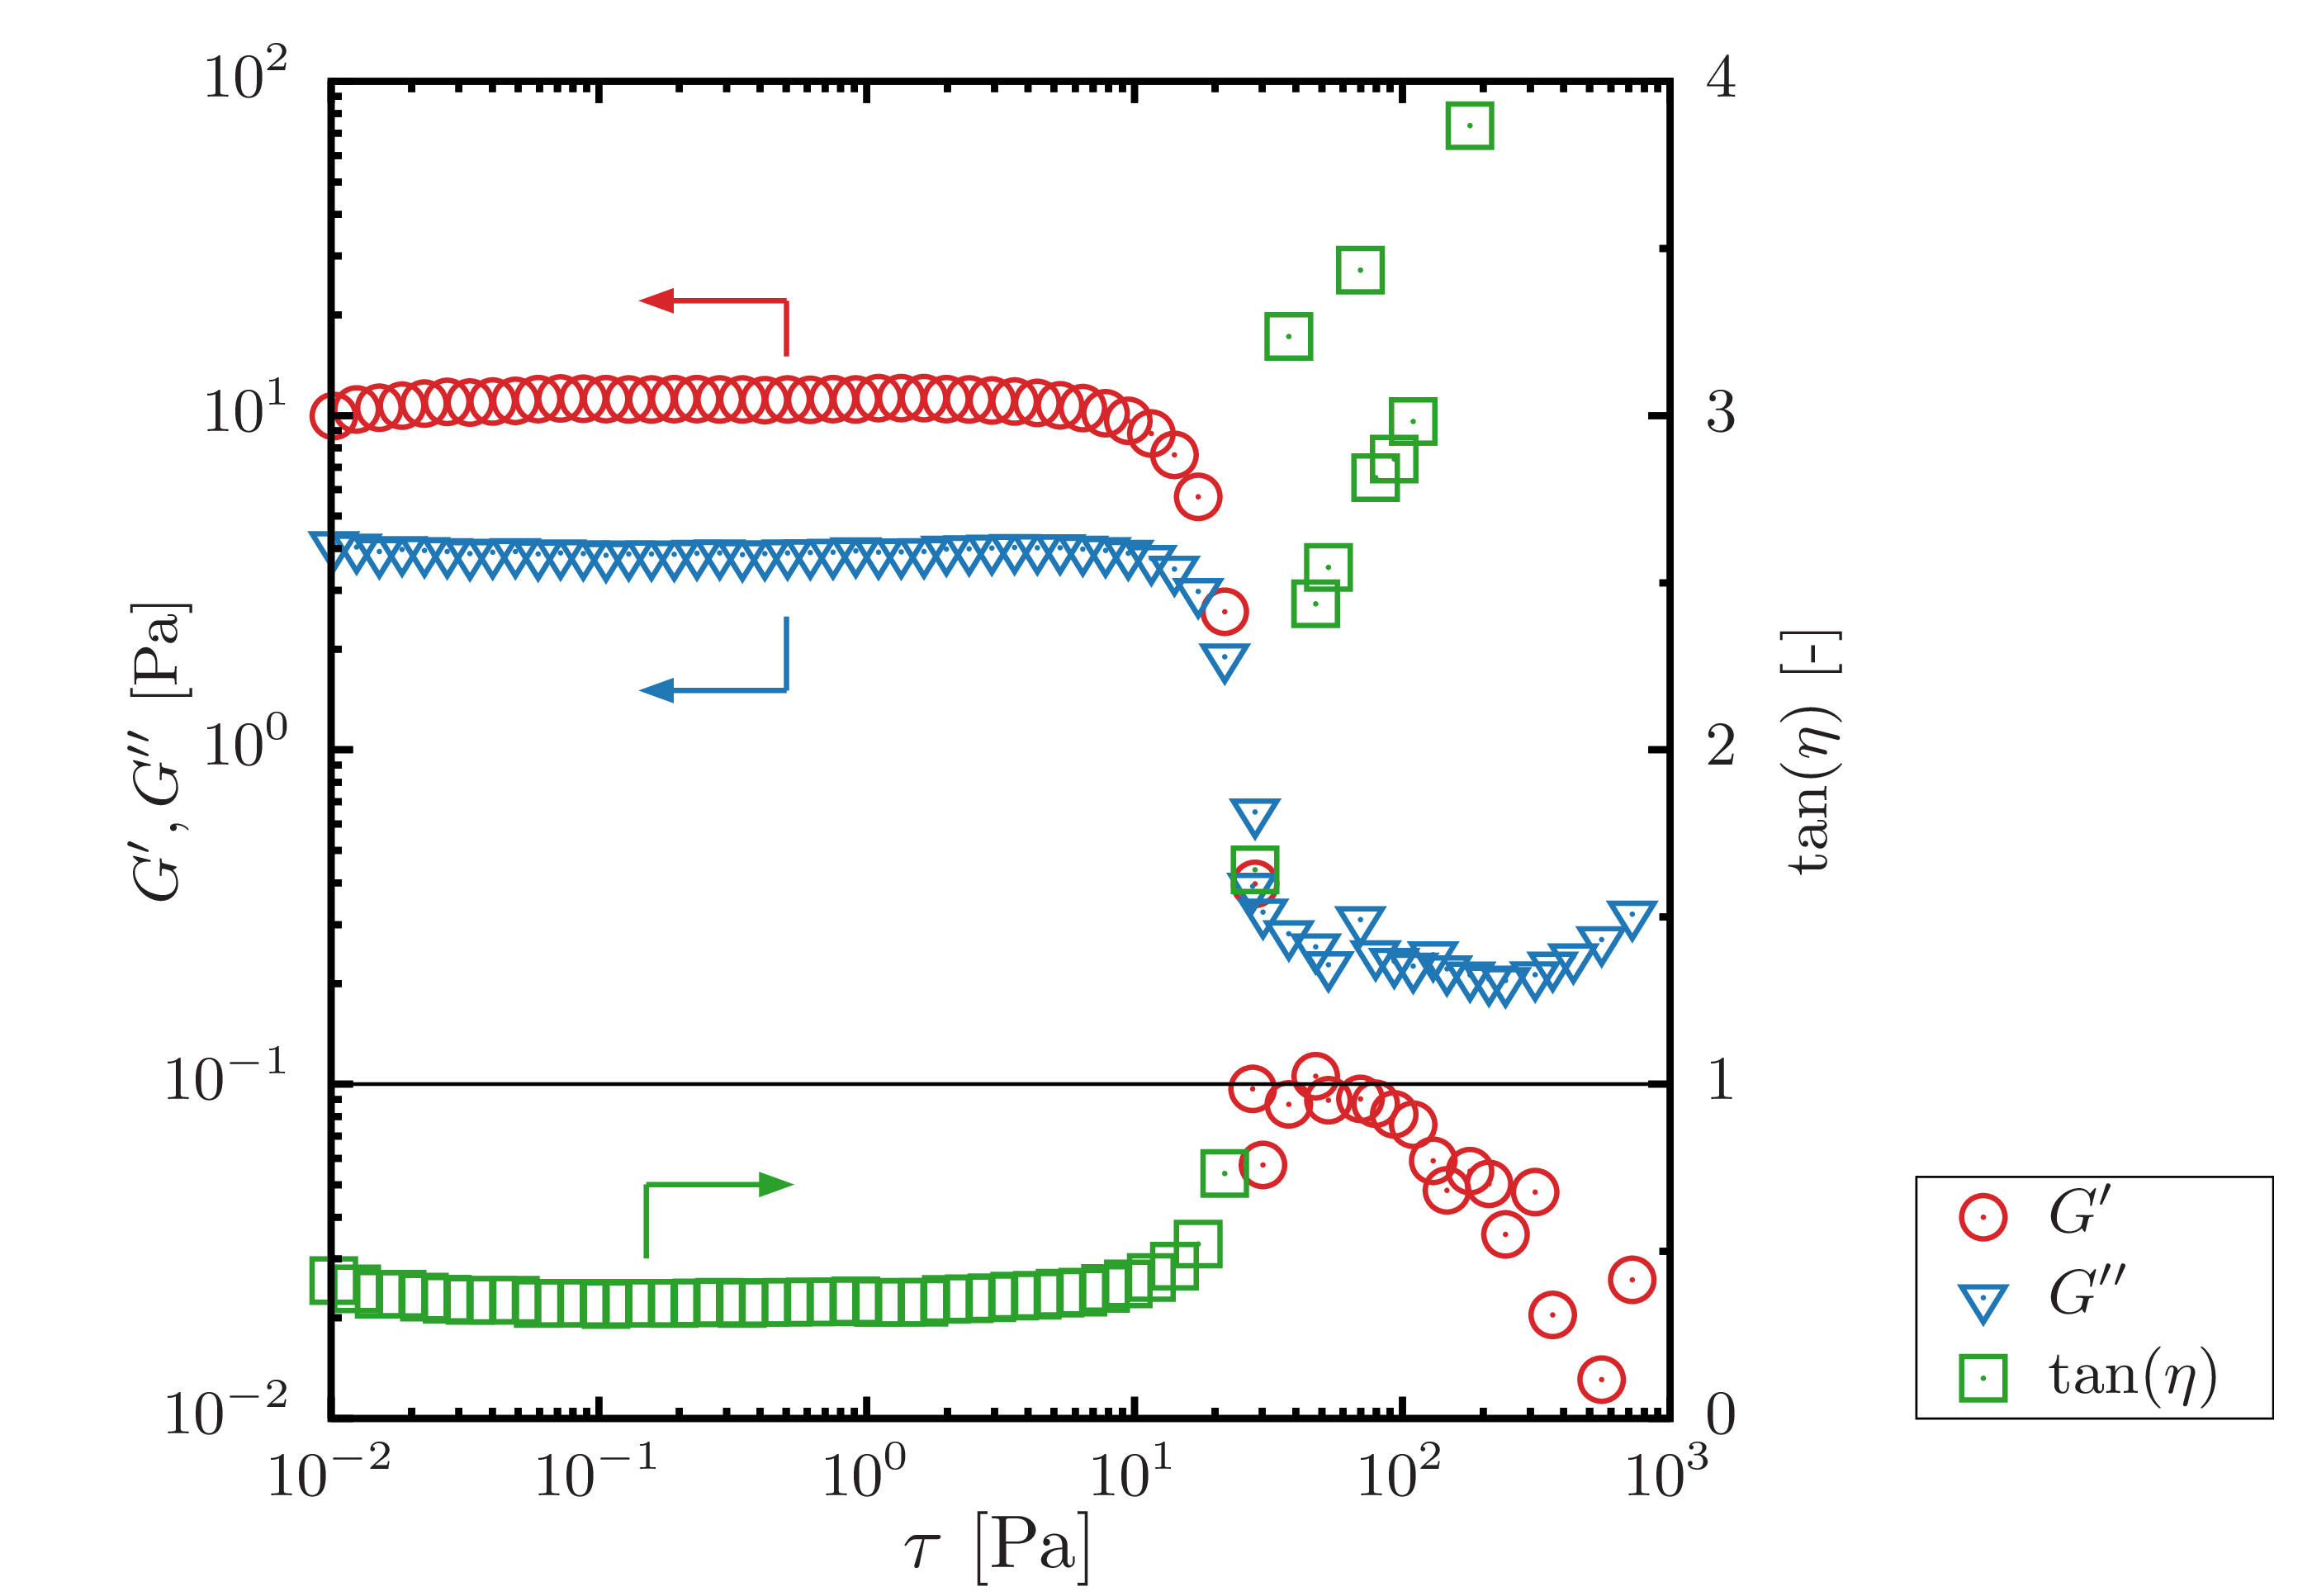

This chart was generated by the following gnuplot code:
set terminal epslatex standalone header \
" \
\\usepackage{amssymb, amsmath, bm}\n\
\\usepackage{siunitx}\n \
"
set terminal epslatex size 4.2, 3 standalone color solid 9
 
set encoding utf8
set datafile separator ';'

set clip two

set tics front 
set border front
set border lw 4
  
if (!exists("fname")) fname='test'

oname = sprintf("%s.tex", fname)
set output oname

file_010 = sprintf('./PAA1_1.csv')

lx = 40.0
ly = 200.0
 
set multiplot
 
set style line 101 lt 1 lw 2 ps 2 lc rgb '#d62728' # red
set style line 102 lt 1 lw 2 ps 2 lc rgb '#1f77b4' # blue
set style line 103 lt 1 lw 2 ps 2 lc rgb '#2ca02c' # green
set style line 104 lt 1 lw 2 ps 2 lc rgb '#ff7f0e' # orange
set style line 105 lt 1 lw 2 ps 2 lc rgb '#17becf' # light-blue
set style line 106 lt 1 lw 2 ps 2 lc rgb '#9467bd' # purple
set style line 107 lt 1 lw 2 ps 2 lc rgb '#bcbd22' # yellow
set style line 108 lt 1 lw 2 ps 2 lc rgb '#e377c2' # orchid
set style line 109 lt 1 lw 2 ps 2 lc rgb '#7f7f7f' # gray
set style line 110 lt 1 lw 2 ps 2 lc rgb '#8c564b' # brown
 
set style line 111 lt 1 lw 2 ps 2 lc rgb '#ff9896' # red
set style line 112 lt 1 lw 2 ps 2 lc rgb '#aec7e8' # blue
set style line 113 lt 1 lw 2 ps 2 lc rgb '#98df8a' # green
set style line 114 lt 1 lw 2 ps 2 lc rgb '#ffbb78' # orange
set style line 115 lt 1 lw 2 ps 2 lc rgb '#9edae5' # light-blue
set style line 116 lt 1 lw 2 ps 2 lc rgb '#c5b0d5' # purple
set style line 117 lt 1 lw 2 ps 2 lc rgb '#dbdb8d' # yellow
set style line 118 lt 1 lw 2 ps 2 lc rgb '#f7b6d2' # orchid
set style line 119 lt 1 lw 2 ps 2 lc rgb '#c7c7c7' # gray
set style line 120 lt 1 lw 2 ps 2 lc rgb '#c49c94' # brown

#スライド用の明度の低い色
set style line 201 lt 1 lw 2 ps 2 lc rgb '#991c1c' #red
set style line 202 lt 1 lw 2 ps 2 lc rgb '#165380' #blue
set style line 203 lt 1 lw 2 ps 2 lc rgb '#154d15' #green
set style line 204 lt 1 lw 2 ps 2 lc rgb '#cc650a' #orange
set style line 205 lt 1 lw 2 ps 2 lc rgb '#118b99' #light-blue
set style line 206 lt 1 lw 2 ps 2 lc rgb '#4f3766' #purple
set style line 207 lt 1 lw 2 ps 2 lc rgb '#808017' #yellow
set style line 208 lt 1 lw 2 ps 2 lc rgb '#995083' #orchid
set style line 209 lt 1 lw 2 ps 2 lc rgb '#4d4d4d' #gray
set style line 210 lt 1 lw 2 ps 2 lc rgb '#4d2f29' #brown

set style arrow 1 size graph 0.02,20 filled linewidth 3 linecolor rgb '#d62728'
set style arrow 2 size graph 0.02,20 nohead linewidth 3 linecolor rgb '#d62728'
set style arrow 3 size graph 0.02,20 filled linewidth 3 linecolor rgb '#1f77b4'
set style arrow 4 size graph 0.02,20 nohead linewidth 3 linecolor rgb '#1f77b4'
set style arrow 5 size graph 0.02,20 filled linewidth 3 linecolor rgb '#2ca02c'
set style arrow 6 size graph 0.02,20 nohead linewidth 3 linecolor rgb '#2ca02c'

set palette defined (0 '#999999',\
                     1 '#00008b',\
					 2 '#2ca9e1',\
					 3 '#008000',\
					 4 '#c8c800',\
					 5 '#ff0000',\
					 6 '#1a1a1a') positive
 
set format '$%g$'
 
set size ratio 1
set style fill solid 0.5

# 1%分
	####################################################################################################
	
	set lmargin screen 0.05
	set rmargin screen 0.95
	
	set tmargin screen 0.95
	set bmargin screen 0.05
	
	####################################################################################################
	
	set key width -2 box opaque spacing 1.3 samplen 1 Left reverse
	set key right bottom outside
	
	####################################################################################################
	
	set arrow  1 as  1 from 0.5,22 to 0.15,22 #Red_arrow
	set arrow  2 as  2 from 0.5,22 to 0.5,15 #Red_line
	set arrow  3 as  3 from 0.5,1.5 to 0.15,1.5 #Blue_arrow
	set arrow  4 as  4 from 0.5,1.5 to 0.5,2.5 #Blue_line
	set arrow  6 as  6 from 0.15,0.03 to 0.15,0.05
	set arrow  5 as  5 from 0.15,0.05 to 0.5,0.05

	set format x '$10^{%T}$'
	set xlabel '{\Large $\tau$ [$\SI{}{Pa}$]}' offset 0,0.4
	set xrange [0.01:1000]
	set xtics 10
	set mxtics 10
	
	set ylabel "$G',G''$ [Pa]" offset 2,0
	set format y '$10^{%T}$'
	set yrange [0.01:100]
	set ytics 10 offset 0,0
	set mytics 10
	set ytics nomirror

	set y2label 'tan$\left(\eta\right)$ [-]' offset 0,0
	set format y2 '$%g$'
	set y2range [0:4]
	set y2tics 1 offset 0,0
	set my2tics 2

	f(x)=1
	set logscale xy

	plot \
	file_010 using 11:5 axis x1y1 ls 101 pt 6 ps 2 lw 3 title '$G^{\prime}$',\
	file_010 using 11:6 axis x1y1 ls 102 pt 10 ps 2 lw 3 title '$G^{\prime\prime}$',\
	file_010 using 11:8 axis x1y2 ls 103 pt 4 ps 2 lw 3 title 'tan$\left(\eta\right)$',\
	f(x) axis x1y2 lc black lw 2 title ''

unset multiplot
reset